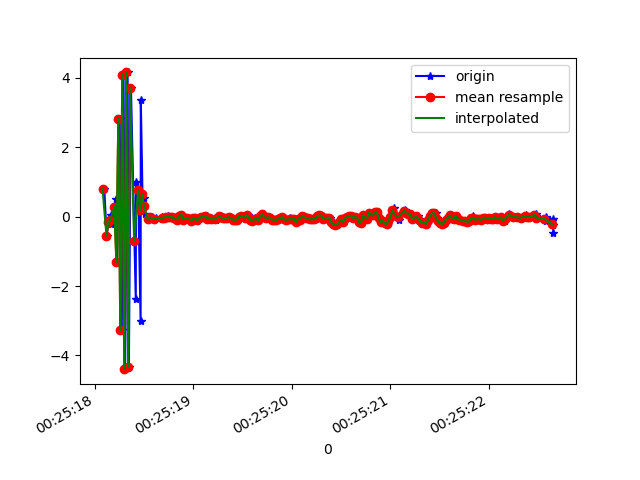

The table this chart was drawn from, first rows:
1618187118098, 882781051265724, 0.7952671, 0.38841963, 9.225086
1618187118121, 882781070496494, -0.5453, -0.366, -10.09
1618187118141, 882781089727264, -0.1617, -0.01104, 9.225
1618187118167, 882781108958034, 0.04824, -0.3517, -9.693
1618187118170, 882781128188804, -0.2248, -0.003378, 9.127
1618187118209, 882781147419574, 0.03909, -0.2974, -9.727
1618187118212, 882781166650344, 0.5156, 0.2187, 9.093
1618187118226, 882781185881114, -1.299, -0.6308, -9.728
1618187118254, 882781205111884, 2.814, 0.4866, 8.469
1618187118275, 882781224342654, -3.265, -0.847, -8.021
1618187118293, 882781243573424, 4.085, 0.6958, 5.782
1618187118309, 882781262804194, -4.395, -0.8613, -4.848
1618187118334, 882781282034964, 4.153, 0.8578, 1.751
1618187118347, 882781301265734, -4.333, -0.8571, 0.6632
1618187118368, 882781320496504, 3.716, 0.5764, -4.63
1618187118417, 882781339727274, -2.381, -0.4737, 6.979
1618187118419, 882781358958044, 0.9823, -0.1344, -9.258
1618187118441, 882781378188814, 0.754, 0.3736, 9.136
1618187118466, 882781397419584, -3.004, -0.6592, -8.264
1618187118468, 882781416650354, 3.372, 0.6665, 1.684
1618187118485, 882781435881124, 0.645, -0.1451, 1.521
1618187118505, 882781455111894, 0.538, 0.08876, 0.1631
1618187118509, 882781474342664, 0.06974, -0.1579, -0.2071
1618187118558, 882781493573434, -0.08153, -0.03817, -0.3415
1618187118561, 882781512804204, -0.04626, -0.04965, -0.3156
1618187118577, 882781532034974, -0.001688, -0.094, -0.2665
1618187118604, 882781551265744, -0.06006, -0.1409, -0.2424
1618187118619, 882781570496514, -0.05109, -0.1097, -0.3181
1618187118680, 882781589727284, -0.05652, -0.07823, -0.3192
1618187118683, 882781608958054, -0.009568, -0.06511, -0.2915
1618187118686, 882781628188824, -0.04656, -0.1042, -0.2951
1618187118704, 882781647419594, -0.04228, -0.06093, -0.3476
1618187118709, 882781666650364, -0.01424, -0.1058, -0.3335
1618187118730, 882781685881134, -0.01054, -0.1308, -0.2376
1618187118741, 882781705111904, 0.01497, -0.08898, -0.3307
1618187118754, 882781724342674, -0.00951, -0.04096, -0.3214
1618187118776, 882781743573444, -0.02465, -0.0498, -0.2648
1618187118794, 882781762804214, -0.001804, -0.0672, -0.2435
1618187118813, 882781782034984, -0.05252, -0.02621, -0.3277
1618187118832, 882781801265754, -0.07227, -0.09298, -0.254
1618187118851, 882781820496524, -0.08484, -0.1146, -0.1771
1618187118867, 882781839727294, 0.02024, -0.01491, -0.2183
1618187118890, 882781858958064, 0.05777, -0.07865, -0.237
1618187118906, 882781878188834, -0.08682, -0.1065, -0.18
1618187118925, 882781897419604, -0.0397, -0.03205, -0.2255
1618187118949, 882781916650374, -0.03563, -0.01044, -0.183
1618187118968, 882781935881144, -0.07042, -0.06607, -0.19
1618187118985, 882781955111914, -0.1293, -0.0688, -0.1927
1618187119011, 882781974342684, -0.0352, -0.04432, -0.2025
1618187119021, 882781993573454, -0.04891, -0.03157, -0.1759
1618187119043, 882782012804224, -0.1319, -0.05253, -0.1986
1618187119058, 882782032034994, -0.08262, 0.03215, -0.1841
1618187119085, 882782051265764, 7.286072E-4, 0.07712, -0.2142
1618187119100, 882782070496534, -0.03819, 0.01241, -0.1778
1618187119117, 882782089727304, -0.01009, -0.009319, -0.19
1618187119137, 882782108958074, 0.01112, 0.01834, -0.176
1618187119156, 882782128188844, -0.05801, 0.05164, -0.2374
1618187119178, 882782147419614, -0.02703, -0.007104, -0.1953
1618187119195, 882782166650384, -0.07741, -0.008278, -0.2143
1618187119226, 882782186010006, -0.1037, -0.01722, -0.1654
1618187119239, 882782205240776, -0.03892, 0.01884, -0.226
... 177 more rows
